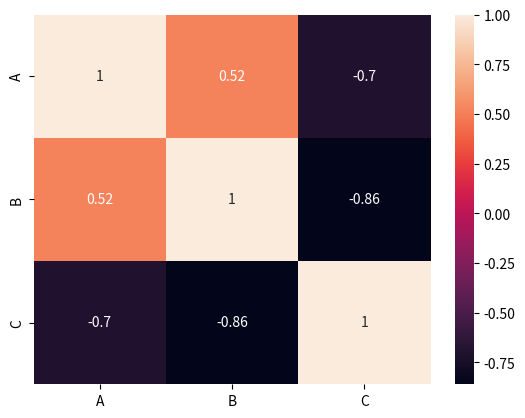

Write the Python code that produced this figure.
# -*- coding: utf-8 -*-
"""
Created on Tue Apr 13 17:17:25 2021

@author: User
"""

#Create a DataFrame using Pandas to capture the dataset
import pandas as pd
#Import the seaborn and matplotlib packages:
import seaborn as sn
import matplotlib.pyplot as plt


data = {
        'A': [45, 37 , 42, 35 , 39],
        'B': [38, 31 , 26, 28 , 33],
        'C': [10, 15 , 17, 21 , 12]
        }
df = pd.DataFrame(data, columns = ['A' , 'B' , 'C'])

# Create a correlation matrix using this template 
# df.corr()
corrMatrix = df.corr()
# Add the following syntax at the bottom of the code:
sn.heatmap(corrMatrix , annot= True)
plt.show()
# print(df)